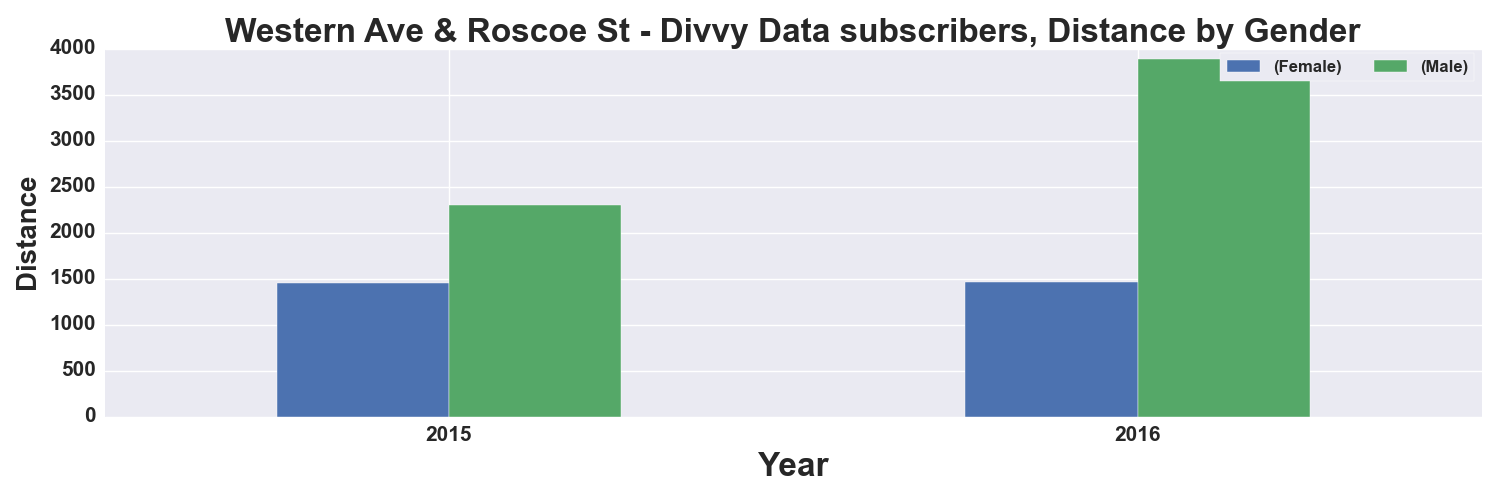

The data file committed next to this chart (first rows):
, START TIME YEAR, DISTANCE_Miles, DISTANCE_Miles
GENDER, , Female, Male
0, 2015, 1457, 2297
1, 2016, 1468, 3883
